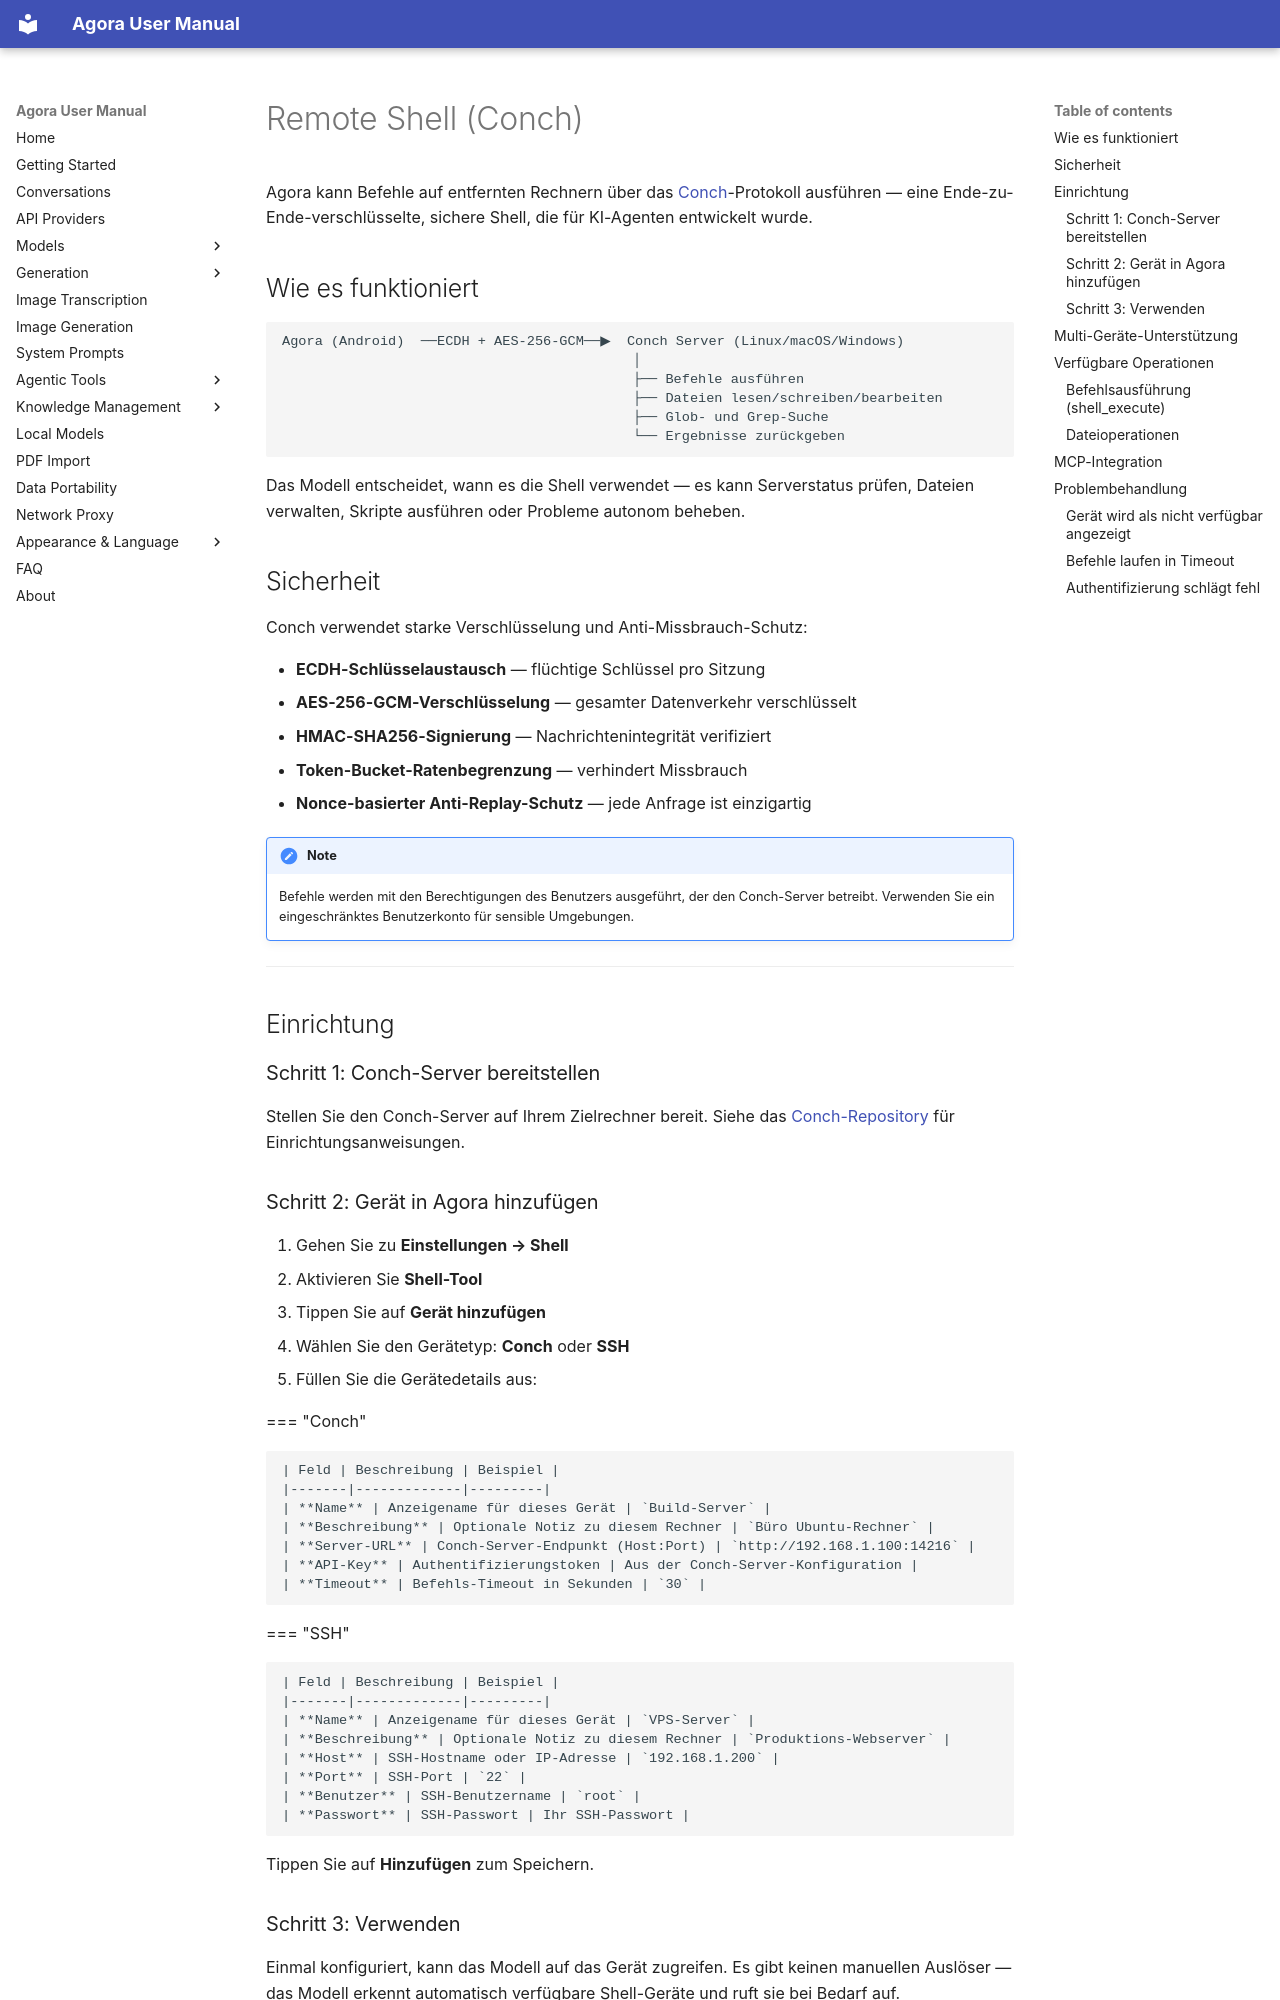

repository: xf8410/Agora-Workbench · page: de/shell/index.html · generator: mkdocs

# Remote Shell (Conch)

Agora kann Befehle auf entfernten Rechnern über das [Conch](https://github.com/xf8410/conch)-Protokoll ausführen — eine Ende-zu-Ende-verschlüsselte, sichere Shell, die für KI-Agenten entwickelt wurde.

## Wie es funktioniert

```text
Agora (Android)  ──ECDH + AES-256-GCM──▶  Conch Server (Linux/macOS/Windows)
                                           │
                                           ├── Befehle ausführen
                                           ├── Dateien lesen/schreiben/bearbeiten
                                           ├── Glob- und Grep-Suche
                                           └── Ergebnisse zurückgeben
```

Das Modell entscheidet, wann es die Shell verwendet — es kann Serverstatus prüfen, Dateien verwalten, Skripte ausführen oder Probleme autonom beheben.

## Sicherheit

Conch verwendet starke Verschlüsselung und Anti-Missbrauch-Schutz:

- **ECDH-Schlüsselaustausch** — flüchtige Schlüssel pro Sitzung
- **AES-256-GCM-Verschlüsselung** — gesamter Datenverkehr verschlüsselt
- **HMAC-SHA256-Signierung** — Nachrichtenintegrität verifiziert
- **Token-Bucket-Ratenbegrenzung** — verhindert Missbrauch
- **Nonce-basierter Anti-Replay-Schutz** — jede Anfrage ist einzigartig

!!! note
    Befehle werden mit den Berechtigungen des Benutzers ausgeführt, der den Conch-Server betreibt. Verwenden Sie ein eingeschränktes Benutzerkonto für sensible Umgebungen.

---

## Einrichtung

### Schritt 1: Conch-Server bereitstellen

Stellen Sie den Conch-Server auf Ihrem Zielrechner bereit. Siehe das [Conch-Repository](https://github.com/xf8410/conch) für Einrichtungsanweisungen.
